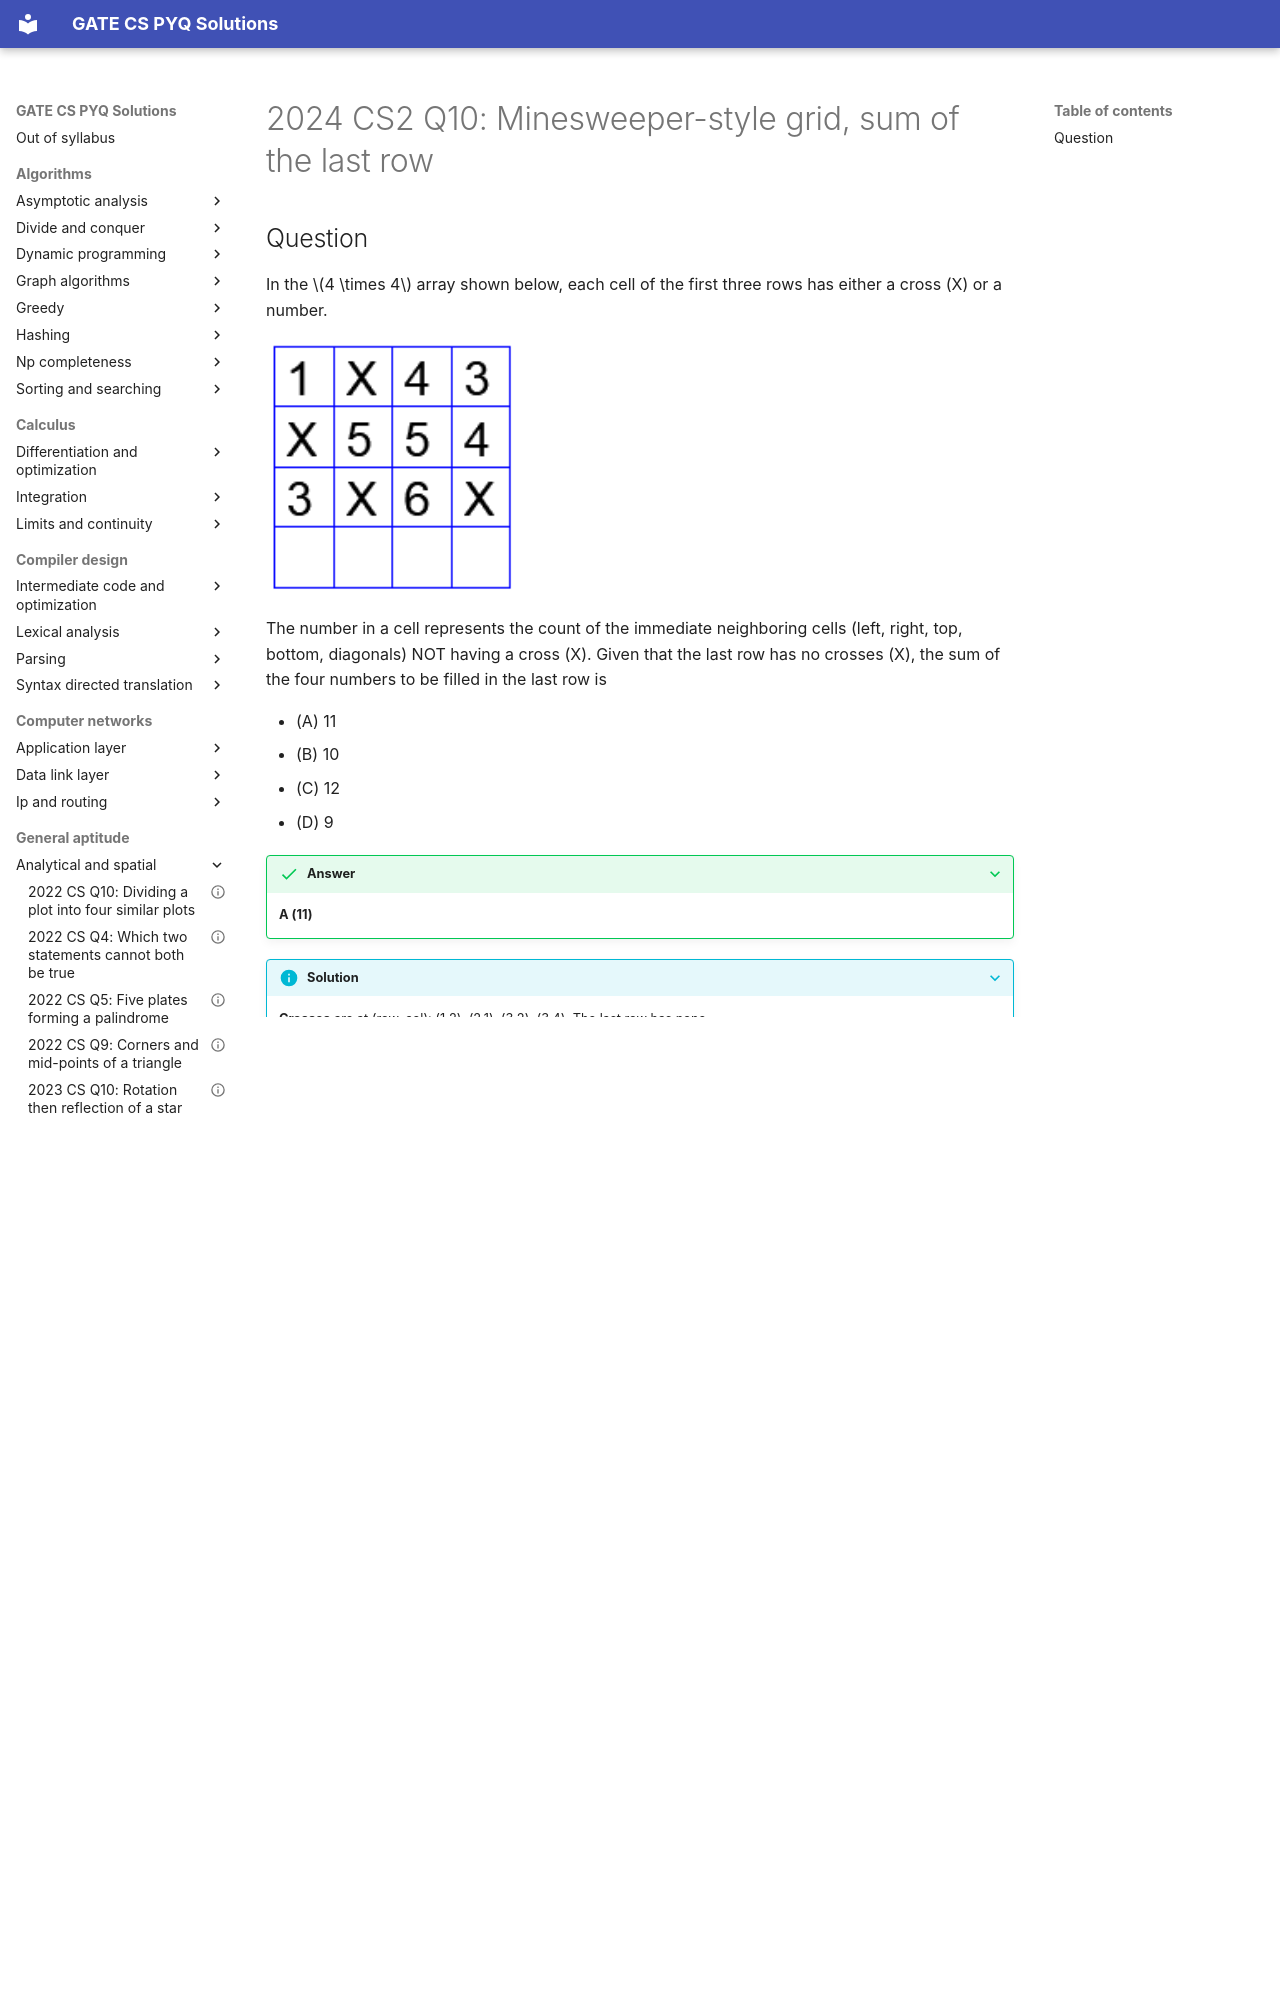

repository: saheenusman/GATE-PYQs · page: general-aptitude/analytical-and-spatial/2024-set2-q10/index.html · generator: mkdocs

---
title: "2024 CS2 Q10: Minesweeper-style grid, sum of the last row"
year: 2024
set: 2
paper: CS2
q_no: 10
subject: general-aptitude
topic: analytical-and-spatial
also: []
marks: 2
type: MCQ
official_answer: "A"
status: verified
---

# 2024 CS2 Q10: Minesweeper-style grid, sum of the last row
